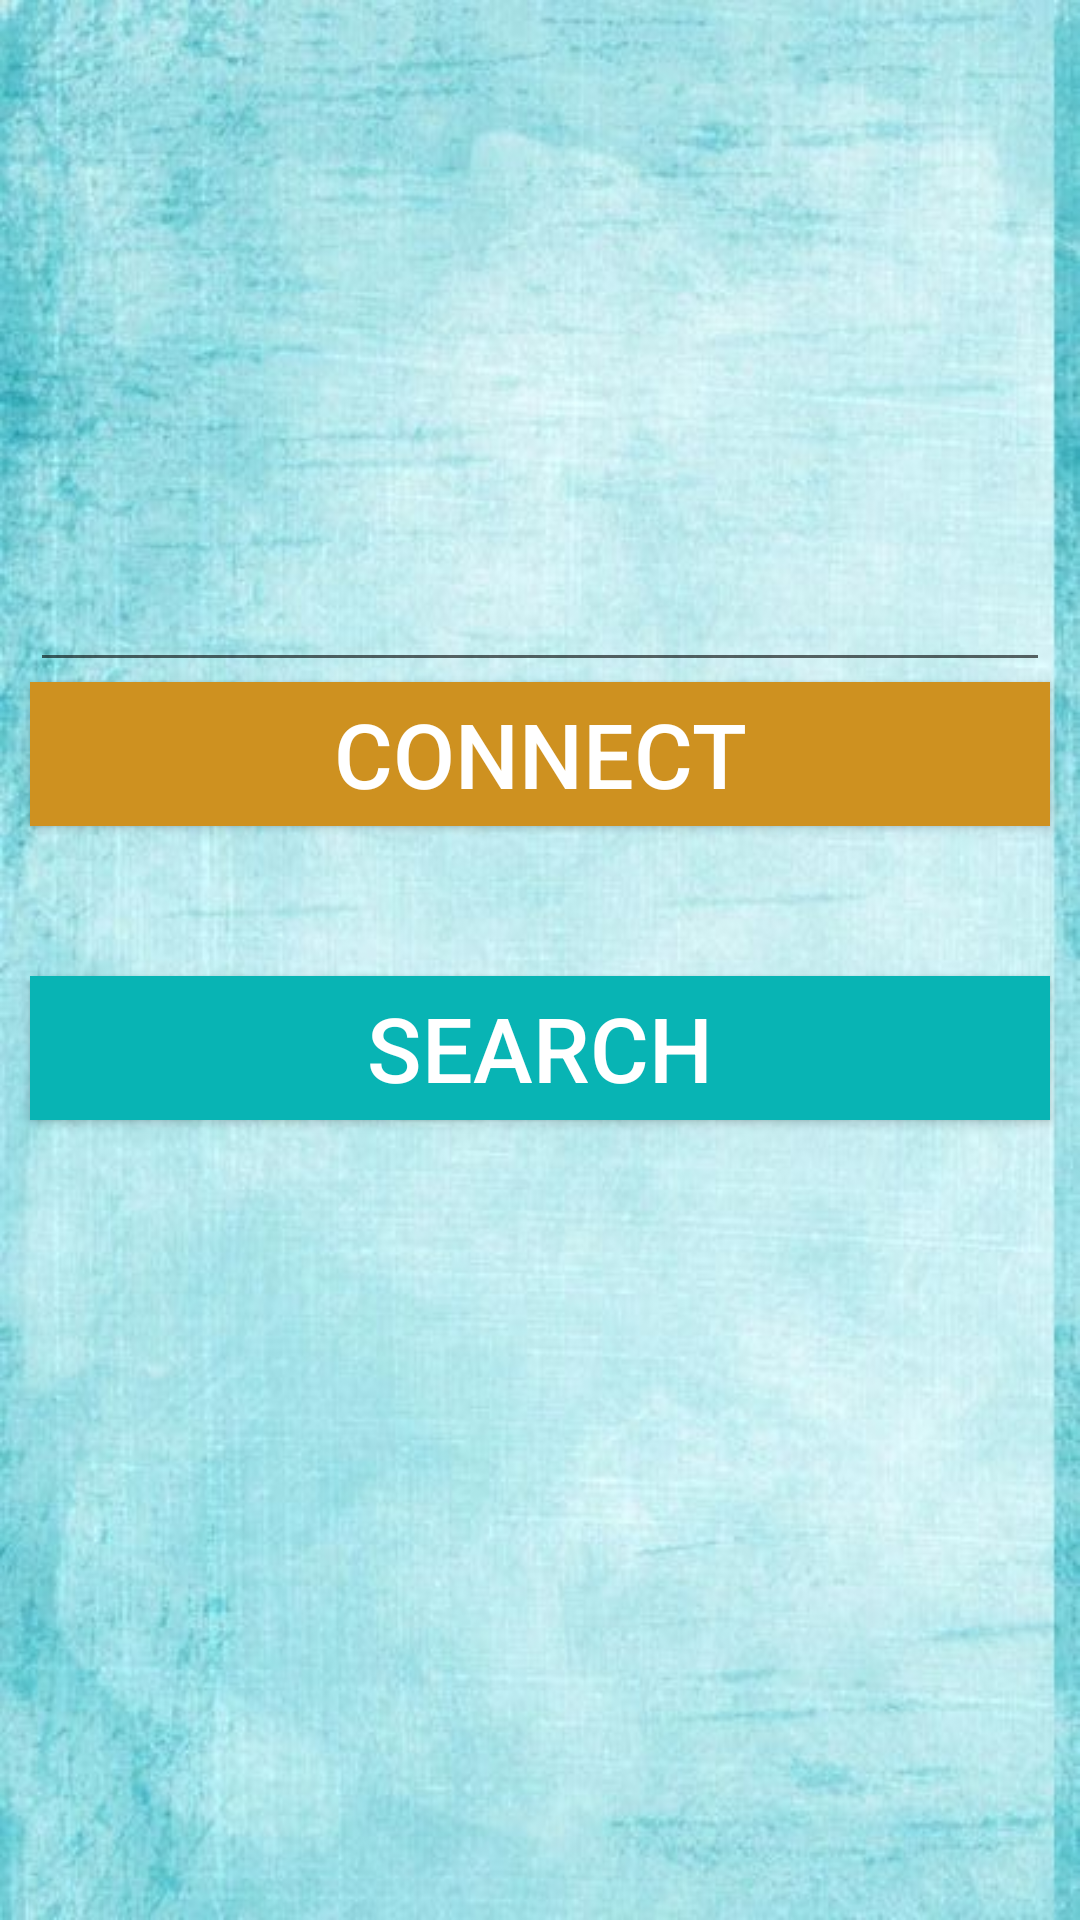

This screen was rendered from an Android layout file. Write that file and the resources it references.
<!-- AndroidManifest.xml: application theme AppTheme -->
<!-- res/layout/activity_main.xml -->
<?xml version="1.0" encoding="utf-8"?>
<LinearLayout xmlns:android="http://schemas.android.com/apk/res/android"
    xmlns:app="http://schemas.android.com/apk/res-auto"
    xmlns:tools="http://schemas.android.com/tools"
    android:layout_width="match_parent"
    android:layout_height="match_parent"
    android:background="@drawable/bg"
    android:orientation="vertical"
    >

    <EditText
        android:layout_width="match_parent"
        android:layout_height="wrap_content"
        android:layout_marginTop="170dp"
        android:paddingLeft="10dp"
        android:layout_marginLeft="10dp"
        android:id="@+id/edt"
        android:layout_marginRight="10dp"
        android:textColor="#153173"
        android:textSize="30dp"/>

    <Button
        android:layout_width="match_parent"
        android:layout_height="wrap_content"
        android:layout_marginLeft="10dp"
        android:layout_marginRight="10dp"
        android:background="#ce9120"
        android:textSize="30dp"
        android:onClick="go"
        android:textColor="#ffffff"
        android:text="Connect"/>

    <Button
        android:layout_width="match_parent"
        android:layout_height="wrap_content"
        android:layout_marginLeft="10dp"
        android:layout_marginRight="10dp"
        android:layout_marginTop="50dp"
        android:background="#08b4b4"
        android:textSize="30dp"
        android:onClick="go"
        android:textColor="#ffffff"
        android:text="Search"/>
</LinearLayout>
<!-- resources referenced by this layout -->
<resources>
  <!-- drawable bg: jpg bitmap (drawable, 48173 bytes) -->
  <style name="AppTheme" parent="Theme.AppCompat.Light.DarkActionBar">
          
          <item name="colorPrimary">@color/colorPrimary</item>
          <item name="colorPrimaryDark">@color/colorPrimaryDark</item>
          <item name="colorAccent">@color/colorAccent</item>
      </style>
  <!-- not gathered from this repository: default colours our renderer supplied (Android Studio template values) -->
  <color name="colorPrimary">#FF6200EE</color>
  <color name="colorPrimaryDark">#FF3700B3</color>
  <color name="colorAccent">#FF03DAC5</color>
</resources>
